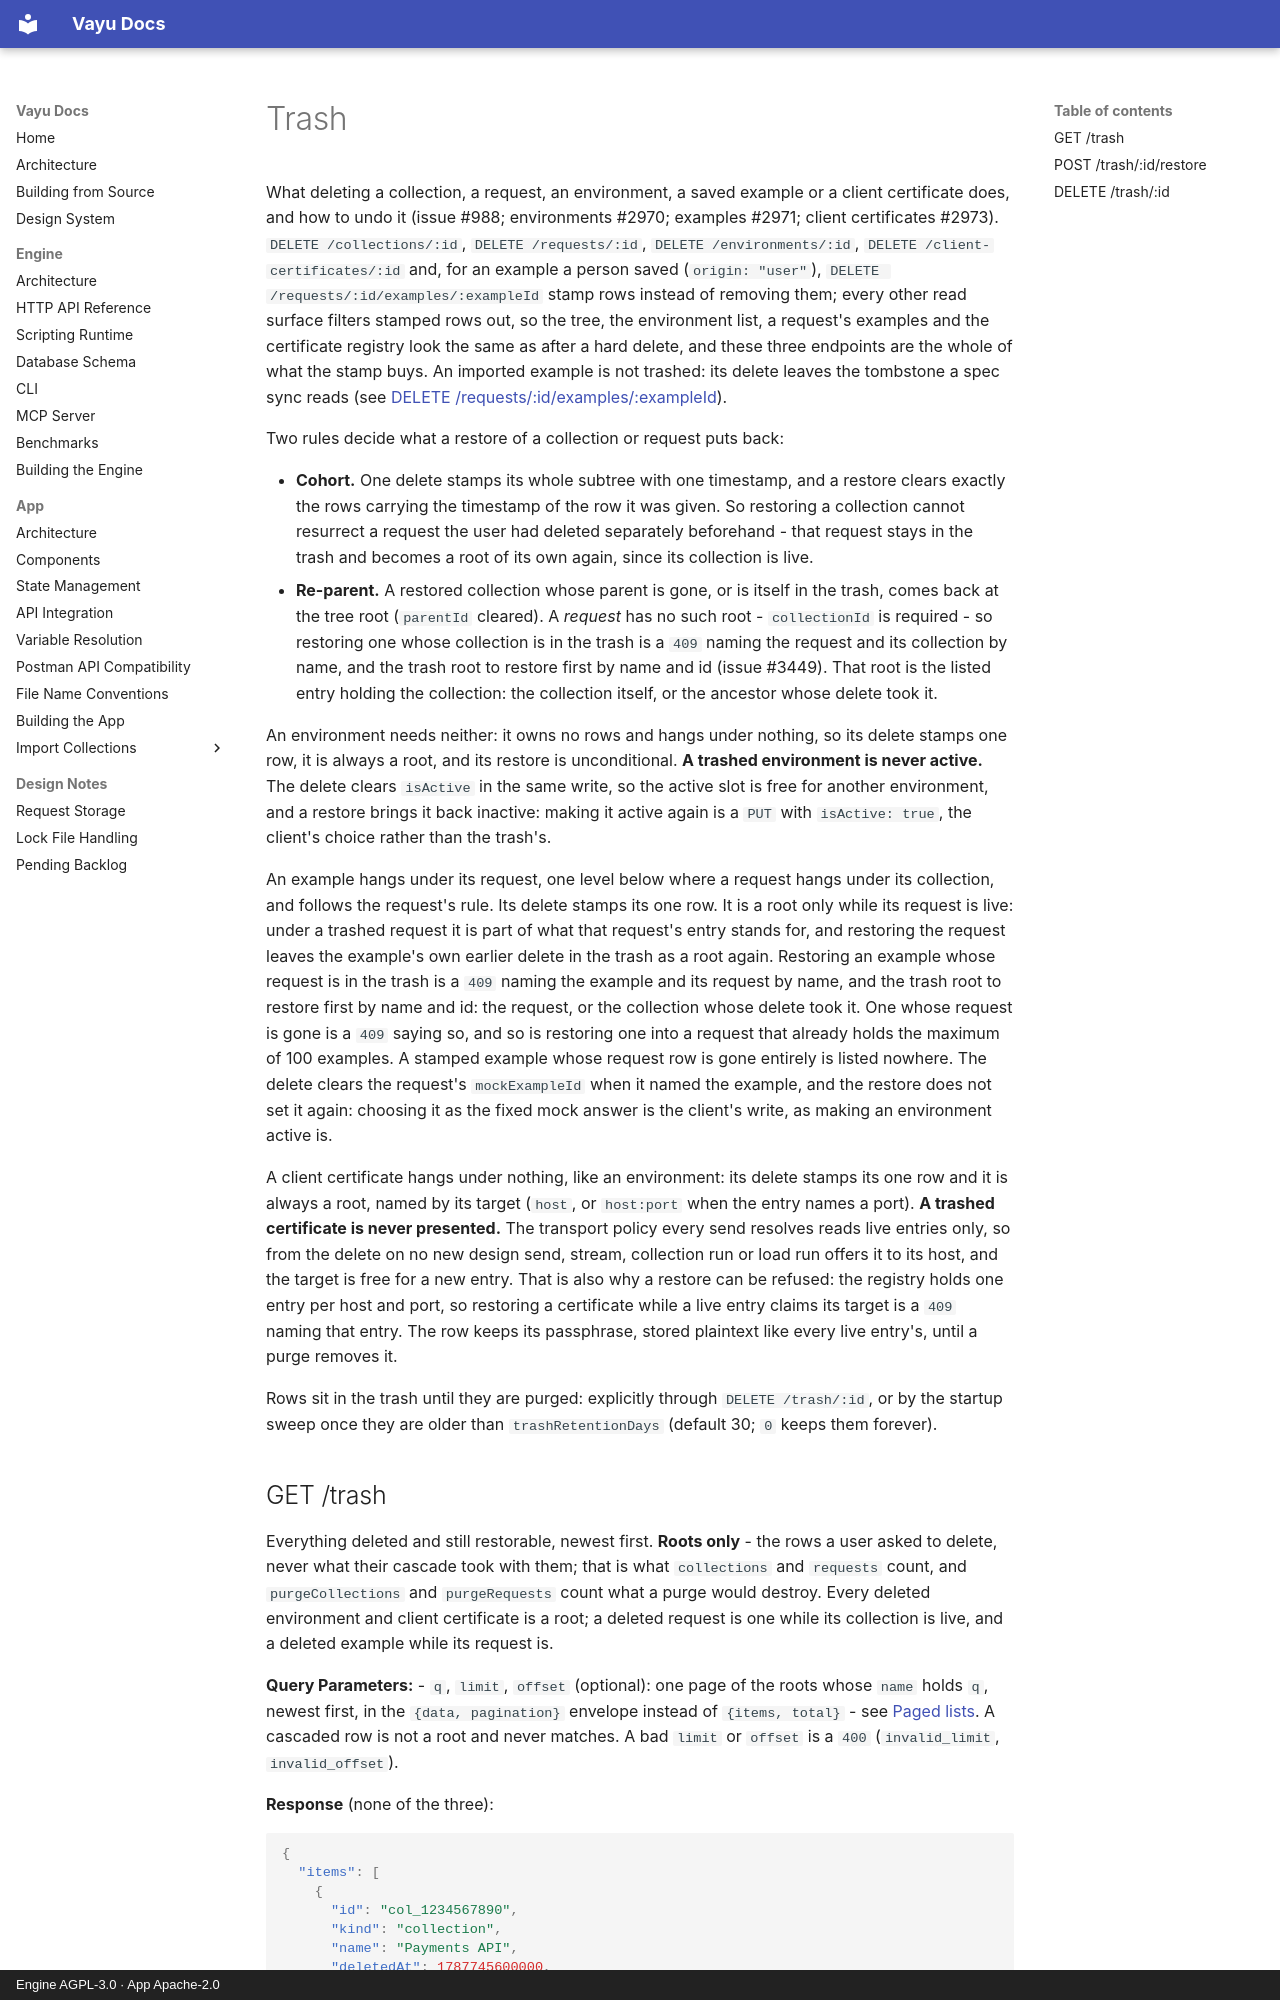

repository: athrvk/vayu · page: engine/api-reference/trash/index.html · generator: mkdocs · copyright: Engine AGPL-3.0 · App Apache-2.0

---
description: >-
  The trash routes: what a delete leaves behind, how to list it, restore it or purge it.
---

# Trash

What deleting a collection, a request, an environment, a saved example or a client certificate does, and how to undo it (issue #988; environments #2970; examples #2971; client certificates #2973).
`DELETE /collections/:id`, `DELETE /requests/:id`, `DELETE /environments/:id`, `DELETE /client-certificates/:id` and, for an example a person saved (`origin: "user"`), `DELETE /requests/:id/examples/:exampleId` stamp rows instead of removing them;
every other read surface filters stamped rows out, so the tree, the environment list, a request's examples and the certificate registry look the same as after a hard delete, and these three endpoints are the whole of what the stamp buys.
An imported example is not trashed: its delete leaves the tombstone a spec sync reads (see [DELETE /requests/:id/examples/:exampleId](examples.md#delete-requestsidexamplesexampleid)).

Two rules decide what a restore of a collection or request puts back:

- **Cohort.**
  One delete stamps its whole subtree with one timestamp, and a restore clears exactly the rows carrying the timestamp of the row it was given.
  So restoring a collection cannot resurrect a request the user had deleted separately beforehand - that request stays in the trash and becomes a root of its own again, since its collection is live.
- **Re-parent.**
  A restored collection whose parent is gone, or is itself in the trash, comes back at the tree root (`parentId` cleared).
  A *request* has no such root - `collectionId` is required - so restoring one whose collection is in the trash is a `409` naming the request and its collection by name, and the trash root to restore first by name and id (issue #3449).
  That root is the listed entry holding the collection: the collection itself, or the ancestor whose delete took it.

An environment needs neither: it owns no rows and hangs under nothing, so its delete stamps one row, it is always a root, and its restore is unconditional.
**A trashed environment is never active.**
The delete clears `isActive` in the same write, so the active slot is free for another environment, and a restore brings it back inactive: making it active again is a `PUT` with `isActive: true`, the client's choice rather than the trash's.

An example hangs under its request, one level below where a request hangs under its collection, and follows the request's rule.
Its delete stamps its one row.
It is a root only while its request is live: under a trashed request it is part of what that request's entry stands for, and restoring the request leaves the example's own earlier delete in the trash as a root again.
Restoring an example whose request is in the trash is a `409` naming the example and its request by name, and the trash root to restore first by name and id: the request, or the collection whose delete took it.
One whose request is gone is a `409` saying so, and so is restoring one into a request that already holds the maximum of 100 examples.
A stamped example whose request row is gone entirely is listed nowhere.
The delete clears the request's `mockExampleId` when it named the example, and the restore does not set it again: choosing it as the fixed mock answer is the client's write, as making an environment active is.

A client certificate hangs under nothing, like an environment: its delete stamps its one row and it is always a root, named by its target (`host`, or `host:port` when the entry names a port).
**A trashed certificate is never presented.**
The transport policy every send resolves reads live entries only, so from the delete on no new design send, stream, collection run or load run offers it to its host, and the target is free for a new entry.
That is also why a restore can be refused: the registry holds one entry per host and port, so restoring a certificate while a live entry claims its target is a `409` naming that entry.
The row keeps its passphrase, stored plaintext like every live entry's, until a purge removes it.

Rows sit in the trash until they are purged: explicitly through `DELETE /trash/:id`, or by the startup sweep once they are older than `trashRetentionDays` (default 30; `0` keeps them forever).
